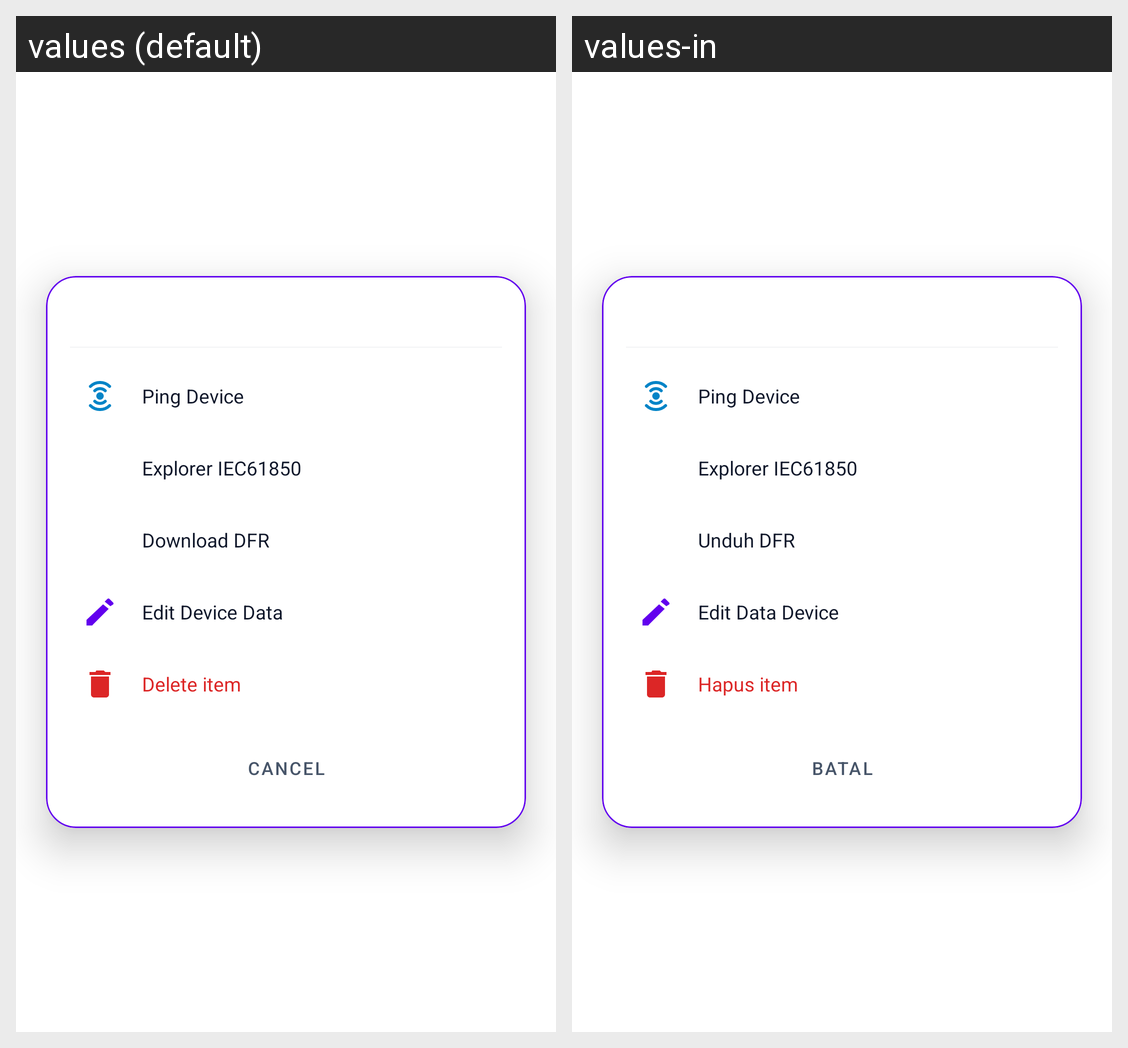

The same Android screen rendered under two of its app's locales, left to right. List the strings drawn on it with the default value and each locale's translation.
Android screen res/layout/dialog_device_actions.xml rendered under 2 locales, left to right: values (default), values-in. Device: Nexus 5 (rendered at 1080×1920; each locale shown at half size, 540×960, under a caption strip naming it); theme Theme.DFRtools.
Strings drawn on this screen, with the default value and each locale's value (text and hints the layout hard-codes, and strings that could not be matched under every locale, appear in the picture but are not listed):

btn_dev_action_ping
  values: Ping Device
  values-in: Ping Device

btn_dev_action_explorer
  values: Explorer IEC61850
  values-in: Explorer IEC61850

btn_dev_action_download
  values: Download DFR
  values-in: Unduh DFR

btn_dev_action_edit
  values: Edit Device Data
  values-in: Edit Data Device

btn_dev_action_delete
  values: Delete item
  values-in: Hapus item

btn_all_cancel
  values: CANCEL
  values-in: BATAL
